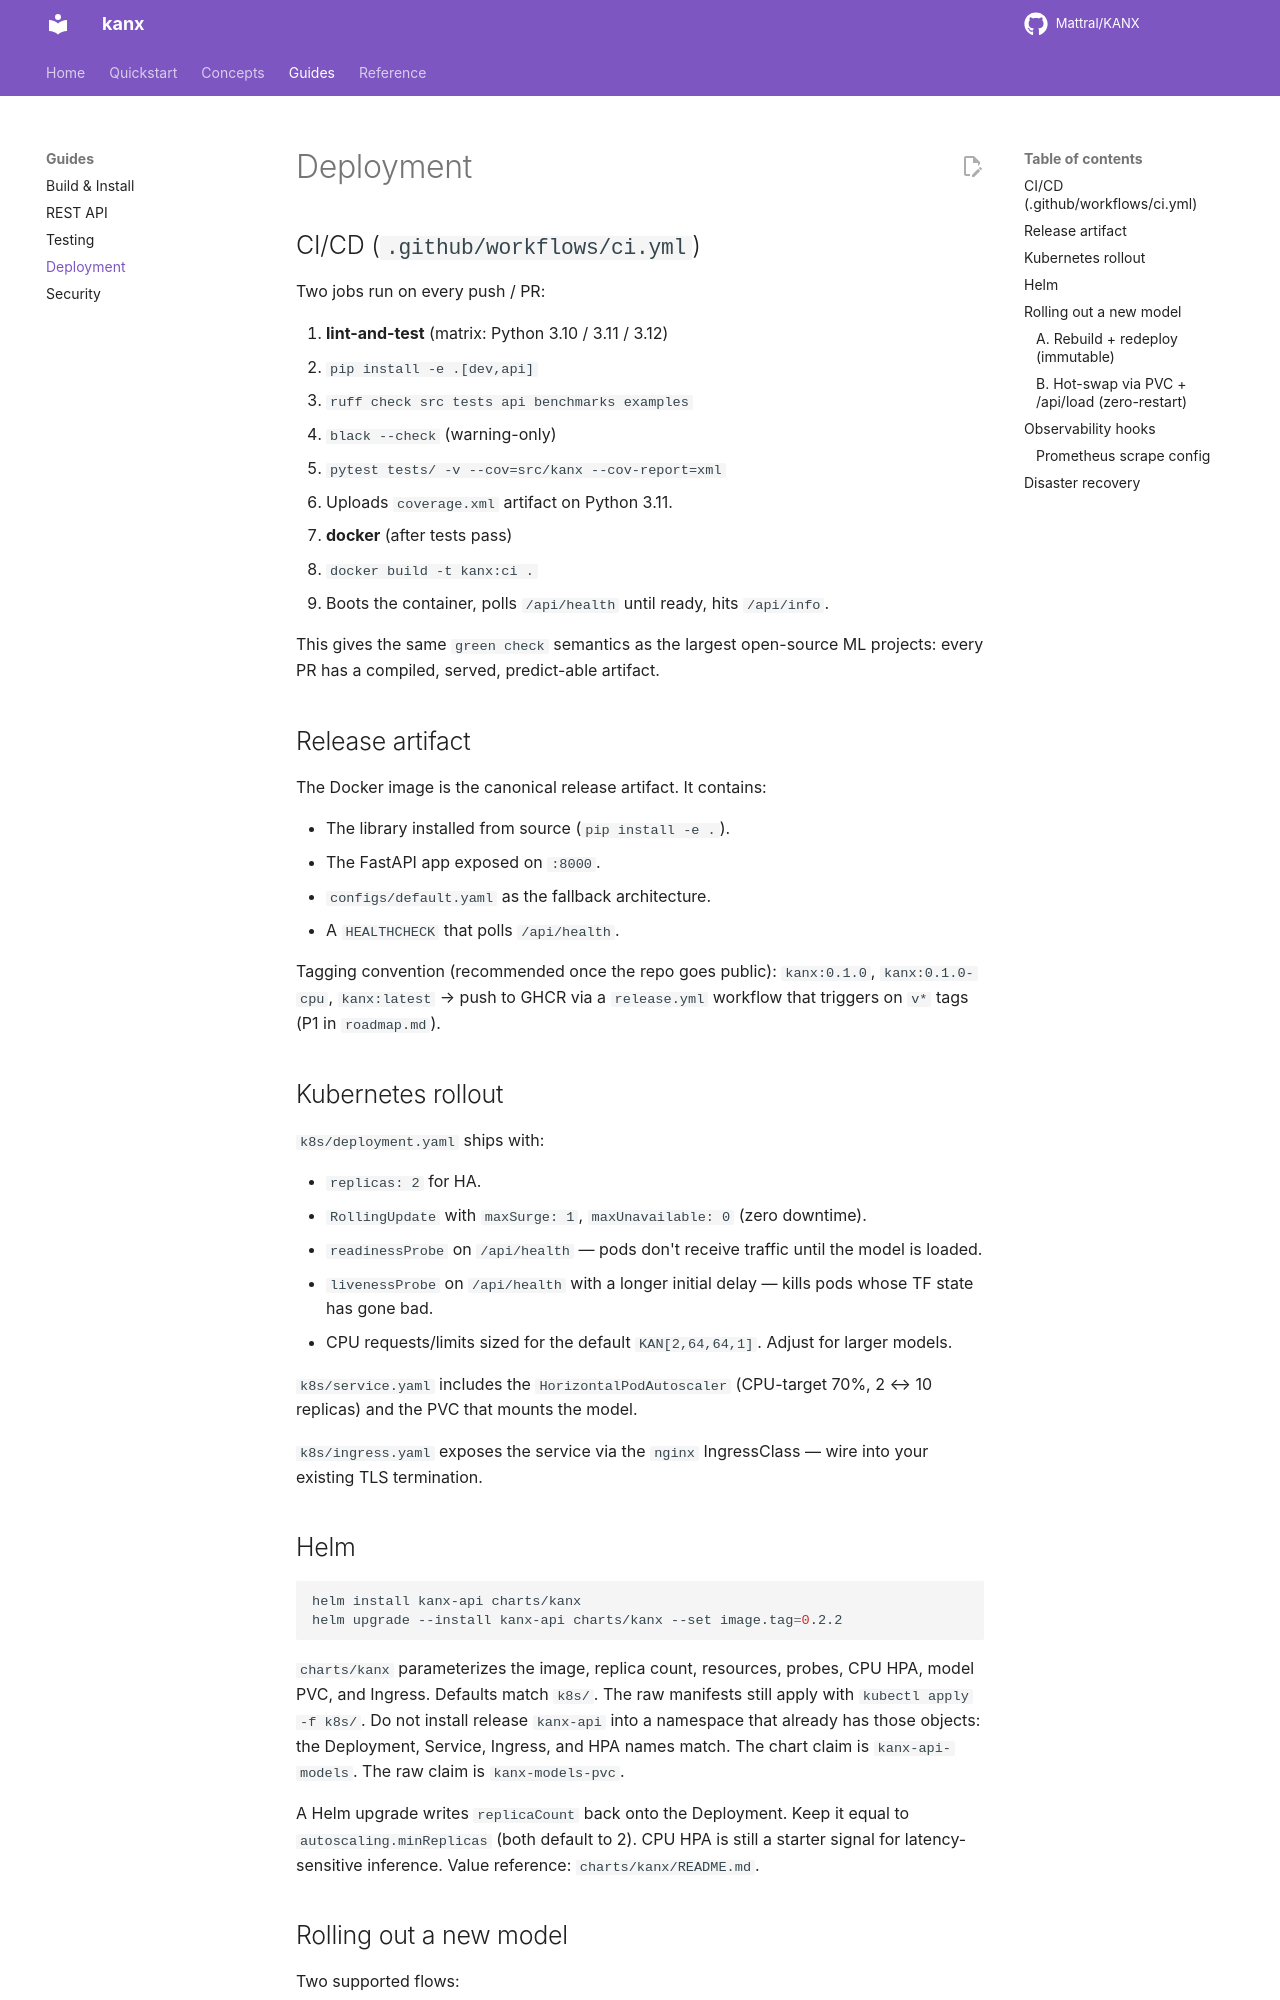

repository: Mattral/KANX · page: deployment/index.html · generator: mkdocs

# Deployment

## CI/CD (`.github/workflows/ci.yml`)

Two jobs run on every push / PR:

1. **lint-and-test** (matrix: Python 3.10 / 3.11 / 3.12)
   * `pip install -e .[dev,api]`
   * `ruff check src tests api benchmarks examples`
   * `black --check` (warning-only)
   * `pytest tests/ -v --cov=src/kanx --cov-report=xml`
   * Uploads `coverage.xml` artifact on Python 3.11.
2. **docker** (after tests pass)
   * `docker build -t kanx:ci .`
   * Boots the container, polls `/api/health` until ready, hits `/api/info`.

This gives the same `green check` semantics as the largest open-source ML
projects: every PR has a compiled, served, predict-able artifact.

## Release artifact

The Docker image is the canonical release artifact. It contains:

* The library installed from source (`pip install -e .`).
* The FastAPI app exposed on `:8000`.
* `configs/default.yaml` as the fallback architecture.
* A `HEALTHCHECK` that polls `/api/health`.

Tagging convention (recommended once the repo goes public):
`kanx:0.1.0`, `kanx:0.1.0-cpu`, `kanx:latest` → push to GHCR via a
`release.yml` workflow that triggers on `v*` tags (P1 in `roadmap.md`).

## Kubernetes rollout

`k8s/deployment.yaml` ships with:

* `replicas: 2` for HA.
* `RollingUpdate` with `maxSurge: 1`, `maxUnavailable: 0` (zero downtime).
* `readinessProbe` on `/api/health` — pods don't receive traffic until the
  model is loaded.
* `livenessProbe` on `/api/health` with a longer initial delay — kills pods
  whose TF state has gone bad.
* CPU requests/limits sized for the default `KAN[2,64,64,1]`. Adjust for
  larger models.

`k8s/service.yaml` includes the `HorizontalPodAutoscaler` (CPU-target 70%,
2 ↔ 10 replicas) and the PVC that mounts the model.

`k8s/ingress.yaml` exposes the service via the `nginx` IngressClass — wire
into your existing TLS termination.
